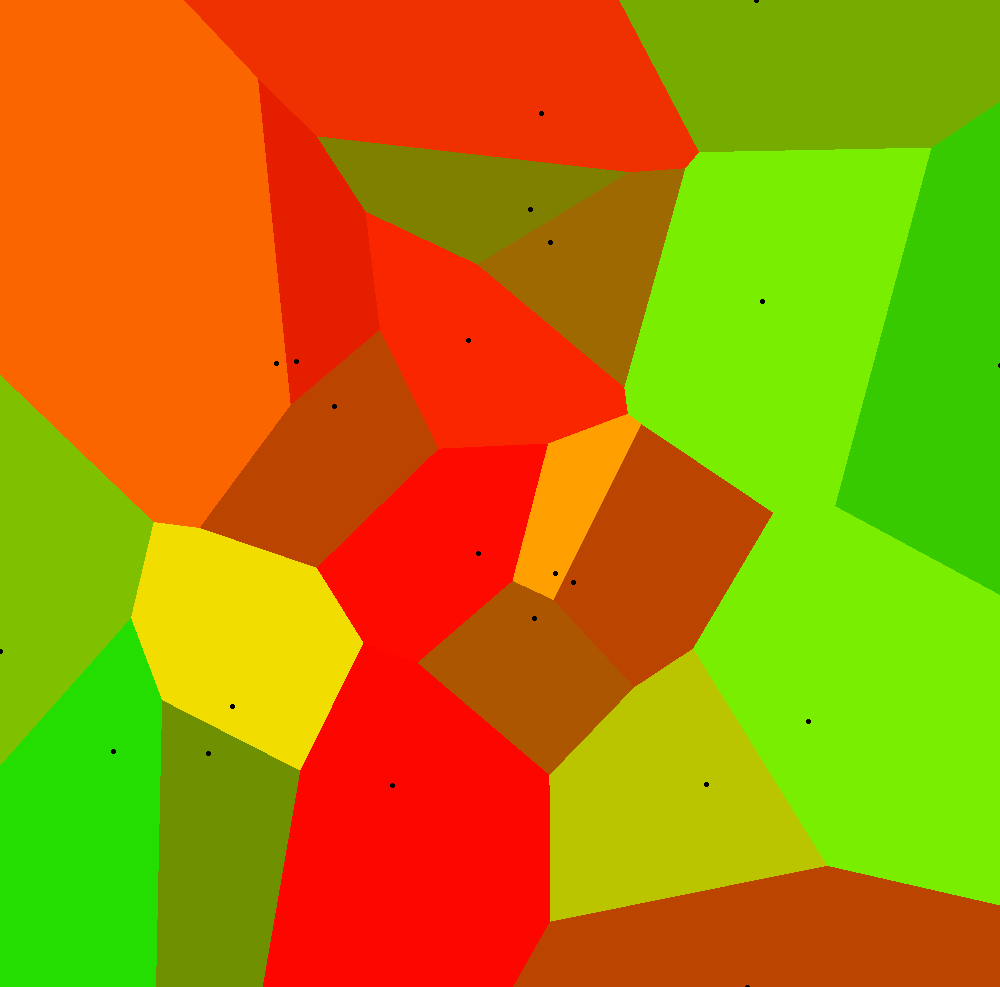

The table this chart was drawn from, first rows:
Price, Bedrooms, Bathrooms, LandSize, FloorArea, Latitude, Longitude, PricePerSqMeter, url
25000, 2, 2.0, 0.0, 70.0, 10.36, 123.9, 357.1, href="https://www.lamudi.com.ph/2-bedroo…
15000, 2, 1.0, 0.0, 80.0, 10.32, 123.9, 187.5, href="https://www.lamudi.com.ph/2-storey…
18000, 2, 2.0, 0.0, 50.0, 10.36, 123.9, 360, href="https://www.lamudi.com.ph/2-storey…
89000, 4, 4.0, 0.0, 550.0, 10.35, 123.9, 161.8, href="https://www.lamudi.com.ph/3-bedroo…
25000, 3, 3.0, 0.0, 76.0, 10.37, 123.9, 328.9, href="https://www.lamudi.com.ph/3-bedroo…
30000, 3, 2.0, 0.0, 86.0, 10.36, 123.9, 348.8, href="https://www.lamudi.com.ph/3-bedroo…
80000, 3, 3.0, 0.0, 330.0, 10.35, 123.9, 242.4, href="https://www.lamudi.com.ph/3-bedroo…
80000, 3, 3.0, 0.0, 330.0, 10.35, 123.9, 242.4, href="https://www.lamudi.com.ph/3-bedroo…
30000, 3, 2.0, 0.0, 76.0, 10.36, 123.9, 394.7, href="https://www.lamudi.com.ph/3-bedroo…
55000, 3, 3.0, 0.0, 180.0, 10.35, 123.9, 305.6, href="https://www.lamudi.com.ph/3-bedroo…
35000, 3, 2.0, 0.0, 76.0, 10.36, 123.9, 460.5, href="https://www.lamudi.com.ph/3-bedroo…
35000, 3, 2.0, 0.0, 208.0, 10.34, 123.9, 168.3, href="https://www.lamudi.com.ph/3-bedroo…
35000, 3, 2.0, 0.0, 90.0, 10.36, 123.9, 388.9, href="https://www.lamudi.com.ph/3-bedroo…
85000, 3, 3.0, 0.0, 324.0, 10.35, 123.9, 262.4, href="https://www.lamudi.com.ph/3-bedroo…
45000, 3, 3.0, 0.0, 180.0, 10.35, 123.9, 250, href="https://www.lamudi.com.ph/3-bedroo…
40000, 3, 2.0, 0.0, 110.0, 10.34, 123.9, 363.6, href="https://www.lamudi.com.ph/3-bedroo…
30000, 3, 3.0, 0.0, 70.8, 10.37, 123.9, 423.7, href="https://www.lamudi.com.ph/3-br-fur…
65000, 3, 2.0, 0.0, 250.0, 10.34, 123.9, 260, href="https://www.lamudi.com.ph/3br-hous…
85000, 3, 3.0, 0.0, 300.0, 10.35, 123.9, 283.3, href="https://www.lamudi.com.ph/3br-hous…
90000, 4, 4.0, 0.0, 300.0, 10.35, 123.9, 300, href="https://www.lamudi.com.ph/4-bedroo…
95000, 4, 4.0, 0.0, 350.0, 10.35, 123.9, 271.4, href="https://www.lamudi.com.ph/4-bedroo…
100000, 4, 4.0, 0.0, 600.0, 10.35, 123.9, 166.7, href="https://www.lamudi.com.ph/4-bedroo…
200000, 4, 5.0, 0.0, 600.0, 10.35, 123.9, 333.3, href="https://www.lamudi.com.ph/4-bedroo…
200000, 4, 5.0, 0.0, 600.0, 10.35, 123.9, 333.3, href="https://www.lamudi.com.ph/4-bedroo…
200000, 4, 5.0, 0.0, 600.0, 10.35, 123.9, 333.3, href="https://www.lamudi.com.ph/4-bedroo…
200000, 4, 5.0, 0.0, 600.0, 10.35, 123.9, 333.3, href="https://www.lamudi.com.ph/4-bedroo…
200000, 4, 5.0, 0.0, 600.0, 10.35, 123.9, 333.3, href="https://www.lamudi.com.ph/4-bedroo…
100000, 4, 4.0, 0.0, 250.0, 10.35, 123.9, 400, href="https://www.lamudi.com.ph/4-bedroo…
160000, 4, 4.0, 0.0, 400.0, 10.36, 123.9, 400, href="https://www.lamudi.com.ph/4-bedroo…
160000, 4, 4.0, 0.0, 400.0, 10.35, 123.9, 400, href="https://www.lamudi.com.ph/4-bedroo…
160000, 4, 4.0, 0.0, 400.0, 10.35, 123.9, 400, href="https://www.lamudi.com.ph/4-bedroo…
160000, 4, 4.0, 0.0, 400.0, 10.35, 123.9, 400, href="https://www.lamudi.com.ph/4-bedroo…
35000, 4, 4.0, 0.0, 150.0, 10.36, 123.9, 233.3, href="https://www.lamudi.com.ph/4-bedroo…
180000, 4, 4.0, 0.0, 609.0, 10.35, 123.9, 295.6, href="https://www.lamudi.com.ph/4-bedroo…
120000, 5, 4.0, 0.0, 400.0, 10.35, 123.9, 300, href="https://www.lamudi.com.ph/5-bedroo…
60000, 5, 4.0, 0.0, 250.0, 10.34, 123.9, 240, href="https://www.lamudi.com.ph/5-bedroo…
180000, 6, 4.0, 0.0, 550.0, 10.35, 123.9, 327.3, href="https://www.lamudi.com.ph/6-bedroo…
180000, 6, 4.0, 0.0, 550.0, 10.35, 123.9, 327.3, href="https://www.lamudi.com.ph/6-bedroo…
180000, 6, 4.0, 0.0, 550.0, 10.35, 123.9, 327.3, href="https://www.lamudi.com.ph/6-bedroo…
180000, 6, 4.0, 0.0, 550.0, 10.35, 123.9, 327.3, href="https://www.lamudi.com.ph/6-bedroo…
130000, 3, 3.0, 0.0, 520.0, 10.35, 123.9, 250, href="https://www.lamudi.com.ph/adorable…
22000, 3, 2.0, 0.0, 150.0, 10.35, 123.9, 146.7, href="https://www.lamudi.com.ph/agro-mac…
25000, 3, 2.0, 0.0, 84.0, 10.36, 123.9, 297.6, href="https://www.lamudi.com.ph/almiya-s…
200000, 4, 4.0, 0.0, 300.0, 10.34, 123.9, 666.7, href="https://www.lamudi.com.ph/contempo…
35000, 3, 2.0, 0.0, 80.0, 10.36, 123.9, 437.5, href="https://www.lamudi.com.ph/corner-3…
25000, 2, 2.0, 0.0, 60.0, 10.36, 123.9, 416.7, href="https://www.lamudi.com.ph/for-rent…
30000, 4, 3.0, 0.0, 120.0, 10.35, 123.9, 250, href="https://www.lamudi.com.ph/for-rent…
50000, 3, 2.0, 0.0, 150.0, 10.34, 123.9, 333.3, href="https://www.lamudi.com.ph/for-rent…
30000, 3, 2.0, 0.0, 80.0, 10.36, 123.9, 375, href="https://www.lamudi.com.ph/for-rent…
200000, 7, 7.0, 0.0, 800.0, 10.34, 123.9, 250, href="https://www.lamudi.com.ph/fully-fu…
25000, 3, 2.0, 0.0, 89.0, 10.37, 123.9, 280.9, href="https://www.lamudi.com.ph/fully-fu…
30000, 3, 2.0, 0.0, 76.0, 10.36, 123.9, 394.7, href="https://www.lamudi.com.ph/furnishe…
35000, 3, 2.0, 0.0, 60.0, 10.36, 123.9, 583.3, href="https://www.lamudi.com.ph/furnishe…
55000, 3, 3.0, 0.0, 180.0, 10.33, 123.9, 305.6, href="https://www.lamudi.com.ph/furnishe…
55000, 3, 3.0, 0.0, 180.0, 10.36, 123.9, 305.6, href="https://www.lamudi.com.ph/furnishe…
55000, 3, 3.0, 0.0, 180.0, 10.35, 123.9, 305.6, href="https://www.lamudi.com.ph/furnishe…
8500000, 3, 2.0, 0.0, 76.0, 10.36, 123.9, 111842, href="https://www.lamudi.com.ph/furnishe…
55000, 3, 2.0, 0.0, 200.0, 10.34, 123.9, 275, href="https://www.lamudi.com.ph/furnishe…
55000, 3, 3.0, 0.0, 180.0, 10.35, 123.9, 305.6, href="https://www.lamudi.com.ph/furnishe…
35000, 3, 2.0, 0.0, 80.0, 10.36, 123.9, 437.5, href="https://www.lamudi.com.ph/furnishe…
... 29 more rows
